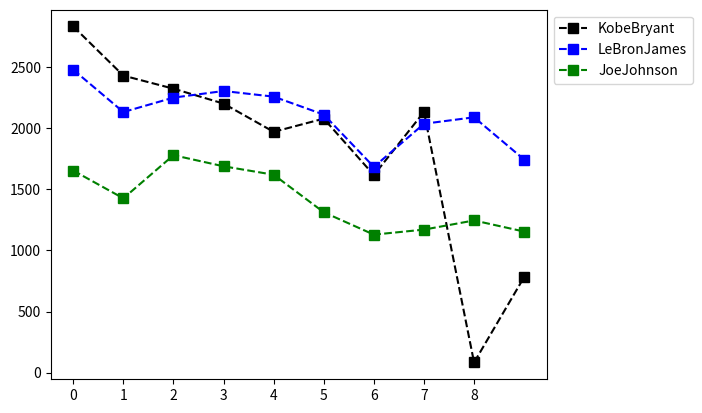

The matplotlib source for this figure: (Note: this script raises an exception after producing the figure.)
# Dear Student,
#
# Welcome to the world of Basketball Data!
# I'm sure you will enjoy this section of the Python Programming course.
#
# Instructions for this dataset:
# Simply copy ALL the lines in this script by pressing
# CTRL+A on Windows or CMND+A on Mac and run the Jupyter cell
# Once you have executed the commands the following objects
# will be created:
# Matrices:
# - Salary
# - Games
# - MinutesPlayed
# - FieldGoals
# - FieldGoalAttempts
# - Points
# Lists:
# - Players
# - Seasons
# Dictionaries:
# - Sdict
# - Pdict
# We will understand these inside the course.
#
# Sincerely,
# Kirill Eremenko
# www.superdatascience.com

# Copyright: These datasets were prepared using publicly available data.
#           However, theses scripts are subject to Copyright Laws.
#           If you wish to use these Python scripts outside of the Python Programming Course
#           by Kirill Eremenko, you may do so by referencing www.superdatascience.com in your work.

# Comments:
# Seasons are labeled based on the first year in the season
# E.g. the 2012-2013 season is preseneted as simply 2012

# Notes and Corrections to the data:
# Kevin Durant: 2006 - College Data Used
# Kevin Durant: 2005 - Proxied With 2006 Data
# Derrick Rose: 2012 - Did Not Play
# Derrick Rose: 2007 - College Data Used
# Derrick Rose: 2006 - Proxied With 2007 Data
# Derrick Rose: 2005 - Proxied With 2007 Data

# Import numpy
import numpy as np
import matplotlib.pyplot as plt

# Seasons
Seasons = ["2005", "2006", "2007", "2008", "2009", "2010", "2011", "2012", "2013", "2014"]
Sdict = {"2005": 0, "2006": 1, "2007": 2, "2008": 3, "2009": 4, "2010": 5, "2011": 6, "2012": 7, "2013": 8, "2014": 9}

# Players
Players = ["KobeBryant", "JoeJohnson", "LeBronJames", "CarmeloAnthony", "DwightHoward", "ChrisBosh", "ChrisPaul",
           "KevinDurant", "DerrickRose", "DwayneWade"]
Pdict = {"KobeBryant": 0, "JoeJohnson": 1, "LeBronJames": 2, "CarmeloAnthony": 3, "DwightHoward": 4, "ChrisBosh": 5,
         "ChrisPaul": 6, "KevinDurant": 7, "DerrickRose": 8, "DwayneWade": 9}

# Salaries
KobeBryant_Salary = [15946875, 17718750, 19490625, 21262500, 23034375, 24806250, 25244493, 27849149, 30453805, 23500000]
JoeJohnson_Salary = [12000000, 12744189, 13488377, 14232567, 14976754, 16324500, 18038573, 19752645, 21466718, 23180790]
LeBronJames_Salary = [4621800, 5828090, 13041250, 14410581, 15779912, 14500000, 16022500, 17545000, 19067500, 20644400]
CarmeloAnthony_Salary = [3713640, 4694041, 13041250, 14410581, 15779912, 17149243, 18518574, 19450000, 22407474,
                         22458000]
DwightHoward_Salary = [4493160, 4806720, 6061274, 13758000, 15202590, 16647180, 18091770, 19536360, 20513178, 21436271]
ChrisBosh_Salary = [3348000, 4235220, 12455000, 14410581, 15779912, 14500000, 16022500, 17545000, 19067500, 20644400]
ChrisPaul_Salary = [3144240, 3380160, 3615960, 4574189, 13520500, 14940153, 16359805, 17779458, 18668431, 20068563]
KevinDurant_Salary = [0, 0, 4171200, 4484040, 4796880, 6053663, 15506632, 16669630, 17832627, 18995624]
DerrickRose_Salary = [0, 0, 0, 4822800, 5184480, 5546160, 6993708, 16402500, 17632688, 18862875]
DwayneWade_Salary = [3031920, 3841443, 13041250, 14410581, 15779912, 14200000, 15691000, 17182000, 18673000, 15000000]
# Matrix
Salary = np.array([KobeBryant_Salary, JoeJohnson_Salary, LeBronJames_Salary, CarmeloAnthony_Salary, DwightHoward_Salary,
                   ChrisBosh_Salary, ChrisPaul_Salary, KevinDurant_Salary, DerrickRose_Salary, DwayneWade_Salary])

# Games
KobeBryant_G = [80, 77, 82, 82, 73, 82, 58, 78, 6, 35]
JoeJohnson_G = [82, 57, 82, 79, 76, 72, 60, 72, 79, 80]
LeBronJames_G = [79, 78, 75, 81, 76, 79, 62, 76, 77, 69]
CarmeloAnthony_G = [80, 65, 77, 66, 69, 77, 55, 67, 77, 40]
DwightHoward_G = [82, 82, 82, 79, 82, 78, 54, 76, 71, 41]
ChrisBosh_G = [70, 69, 67, 77, 70, 77, 57, 74, 79, 44]
ChrisPaul_G = [78, 64, 80, 78, 45, 80, 60, 70, 62, 82]
KevinDurant_G = [35, 35, 80, 74, 82, 78, 66, 81, 81, 27]
DerrickRose_G = [40, 40, 40, 81, 78, 81, 39, 0, 10, 51]
DwayneWade_G = [75, 51, 51, 79, 77, 76, 49, 69, 54, 62]
# Matrix
Games = np.array([KobeBryant_G, JoeJohnson_G, LeBronJames_G, CarmeloAnthony_G, DwightHoward_G, ChrisBosh_G, ChrisPaul_G,
                  KevinDurant_G, DerrickRose_G, DwayneWade_G])

# Minutes Played
KobeBryant_MP = [3277, 3140, 3192, 2960, 2835, 2779, 2232, 3013, 177, 1207]
JoeJohnson_MP = [3340, 2359, 3343, 3124, 2886, 2554, 2127, 2642, 2575, 2791]
LeBronJames_MP = [3361, 3190, 3027, 3054, 2966, 3063, 2326, 2877, 2902, 2493]
CarmeloAnthony_MP = [2941, 2486, 2806, 2277, 2634, 2751, 1876, 2482, 2982, 1428]
DwightHoward_MP = [3021, 3023, 3088, 2821, 2843, 2935, 2070, 2722, 2396, 1223]
ChrisBosh_MP = [2751, 2658, 2425, 2928, 2526, 2795, 2007, 2454, 2531, 1556]
ChrisPaul_MP = [2808, 2353, 3006, 3002, 1712, 2880, 2181, 2335, 2171, 2857]
KevinDurant_MP = [1255, 1255, 2768, 2885, 3239, 3038, 2546, 3119, 3122, 913]
DerrickRose_MP = [1168, 1168, 1168, 3000, 2871, 3026, 1375, 0, 311, 1530]
DwayneWade_MP = [2892, 1931, 1954, 3048, 2792, 2823, 1625, 2391, 1775, 1971]
# Matrix
MinutesPlayed = np.array(
    [KobeBryant_MP, JoeJohnson_MP, LeBronJames_MP, CarmeloAnthony_MP, DwightHoward_MP, ChrisBosh_MP, ChrisPaul_MP,
     KevinDurant_MP, DerrickRose_MP, DwayneWade_MP])

# Field Goals
KobeBryant_FG = [978, 813, 775, 800, 716, 740, 574, 738, 31, 266]
JoeJohnson_FG = [632, 536, 647, 620, 635, 514, 423, 445, 462, 446]
LeBronJames_FG = [875, 772, 794, 789, 768, 758, 621, 765, 767, 624]
CarmeloAnthony_FG = [756, 691, 728, 535, 688, 684, 441, 669, 743, 358]
DwightHoward_FG = [468, 526, 583, 560, 510, 619, 416, 470, 473, 251]
ChrisBosh_FG = [549, 543, 507, 615, 600, 524, 393, 485, 492, 343]
ChrisPaul_FG = [407, 381, 630, 631, 314, 430, 425, 412, 406, 568]
KevinDurant_FG = [306, 306, 587, 661, 794, 711, 643, 731, 849, 238]
DerrickRose_FG = [208, 208, 208, 574, 672, 711, 302, 0, 58, 338]
DwayneWade_FG = [699, 472, 439, 854, 719, 692, 416, 569, 415, 509]
# Matrix
FieldGoals = np.array(
    [KobeBryant_FG, JoeJohnson_FG, LeBronJames_FG, CarmeloAnthony_FG, DwightHoward_FG, ChrisBosh_FG, ChrisPaul_FG,
     KevinDurant_FG, DerrickRose_FG, DwayneWade_FG])

# Field Goal Attempts
KobeBryant_FGA = [2173, 1757, 1690, 1712, 1569, 1639, 1336, 1595, 73, 713]
JoeJohnson_FGA = [1395, 1139, 1497, 1420, 1386, 1161, 931, 1052, 1018, 1025]
LeBronJames_FGA = [1823, 1621, 1642, 1613, 1528, 1485, 1169, 1354, 1353, 1279]
CarmeloAnthony_FGA = [1572, 1453, 1481, 1207, 1502, 1503, 1025, 1489, 1643, 806]
DwightHoward_FGA = [881, 873, 974, 979, 834, 1044, 726, 813, 800, 423]
ChrisBosh_FGA = [1087, 1094, 1027, 1263, 1158, 1056, 807, 907, 953, 745]
ChrisPaul_FGA = [947, 871, 1291, 1255, 637, 928, 890, 856, 870, 1170]
KevinDurant_FGA = [647, 647, 1366, 1390, 1668, 1538, 1297, 1433, 1688, 467]
DerrickRose_FGA = [436, 436, 436, 1208, 1373, 1597, 695, 0, 164, 835]
DwayneWade_FGA = [1413, 962, 937, 1739, 1511, 1384, 837, 1093, 761, 1084]
# Matrix
FieldGoalAttempts = np.array(
    [KobeBryant_FGA, JoeJohnson_FGA, LeBronJames_FGA, CarmeloAnthony_FGA, DwightHoward_FGA, ChrisBosh_FGA,
     ChrisPaul_FGA, KevinDurant_FGA, DerrickRose_FGA, DwayneWade_FGA])

# Points
KobeBryant_PTS = [2832, 2430, 2323, 2201, 1970, 2078, 1616, 2133, 83, 782]
JoeJohnson_PTS = [1653, 1426, 1779, 1688, 1619, 1312, 1129, 1170, 1245, 1154]
LeBronJames_PTS = [2478, 2132, 2250, 2304, 2258, 2111, 1683, 2036, 2089, 1743]
CarmeloAnthony_PTS = [2122, 1881, 1978, 1504, 1943, 1970, 1245, 1920, 2112, 966]
DwightHoward_PTS = [1292, 1443, 1695, 1624, 1503, 1784, 1113, 1296, 1297, 646]
ChrisBosh_PTS = [1572, 1561, 1496, 1746, 1678, 1438, 1025, 1232, 1281, 928]
ChrisPaul_PTS = [1258, 1104, 1684, 1781, 841, 1268, 1189, 1186, 1185, 1564]
KevinDurant_PTS = [903, 903, 1624, 1871, 2472, 2161, 1850, 2280, 2593, 686]
DerrickRose_PTS = [597, 597, 597, 1361, 1619, 2026, 852, 0, 159, 904]
DwayneWade_PTS = [2040, 1397, 1254, 2386, 2045, 1941, 1082, 1463, 1028, 1331]
# Matrix
Points = np.array([KobeBryant_PTS, JoeJohnson_PTS, LeBronJames_PTS, CarmeloAnthony_PTS, DwightHoward_PTS, ChrisBosh_PTS,
                   ChrisPaul_PTS, KevinDurant_PTS, DerrickRose_PTS, DwayneWade_PTS])

colors = ['black', 'green', 'blue', 'purple', 'magenta', 'yellow', 'pink', 'orange', 'red', 'cyan']


def display_sample_plot(data, player_list=Players):
    for name in player_list:
        plt.plot(data[Pdict[name]], c=colors[Pdict[name]], ls='--', marker='s', ms='7', label=Players[Pdict[name]])  # Kobe's salary shown in a plot

    plt.legend(loc='upper left', bbox_to_anchor=(1, 1))
    # for more styles of markers https://matplotlib.org/api/markers_api.html
    # for more styles of lines https://matplotlib.org/api/lines_api.html
    plt.rcParams['figure.figsize'] = 8, 4  # increase size
    plt.xticks(list(range(0, 9)), Seasons)  # labels
    plt.show()


def print_learned_stuffs():

    print(Points)
    print(Seasons[4])  # 2009
    print(Seasons[7])  # 2013
    print(Games[Pdict['LeBronJames']])  # number of games played, whole row
    print(Games[Pdict['LeBronJames']][7])  # number of games played in 2013
    print(Games[Pdict['DwayneWade']])  # number of games played, whole row
    print(Games[Pdict['DwayneWade']][7])  # number of games played in 2013
    print(Games[Pdict['DerrickRose']][7])  # number of games played in 2013
    print(Salary[Pdict['LeBronJames']][4])  # number of games played in 2009

    #  print(FieldGoals / Games)  will encounter error since Derrick rose played 0 games in 2013 :(
    import warnings
    warnings.filterwarnings('ignore')

    print(FieldGoals / Games)  # errors now ignored
    FieldGoalsPerGame = np.matrix.round(FieldGoals / Games)
    MinutesPerGame = np.matrix.round(MinutesPlayed / Games)
    print(FieldGoalsPerGame)
    print(MinutesPerGame)
    print(MinutesPlayed)
    print(FieldGoalsPerGame[Pdict['DerrickRose']][Sdict['2009']])
    print(FieldGoalsPerGame[Pdict['KobeBryant']][Sdict['2009']])


def main():
    display_sample_plot(Points, ['KobeBryant', 'LeBronJames', 'JoeJohnson'])
    display_sample_plot(Salary, ['KobeBryant', 'LeBronJames', 'JoeJohnson'])


if __name__ == '__main__':
    main()
